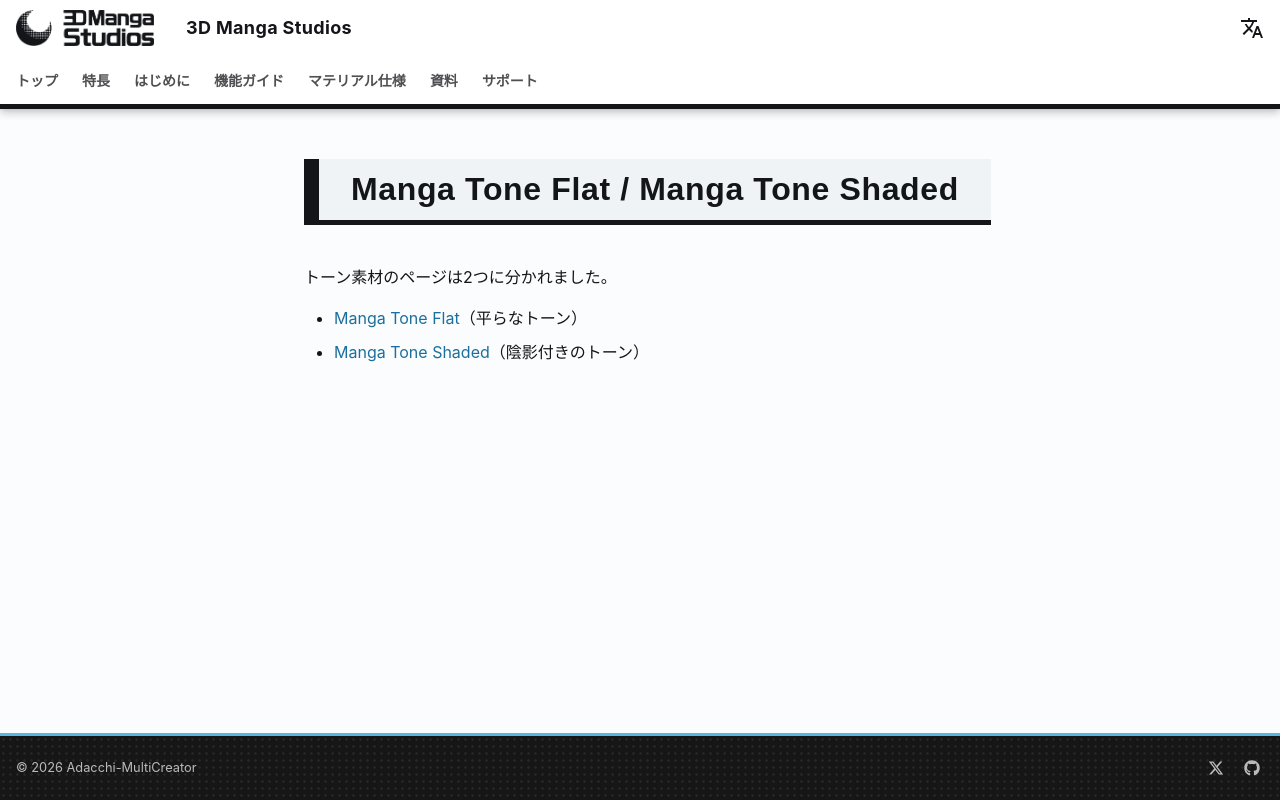

repository: nekonote-kobo/3d-manga-studios · page: 1.2/spec/tones.html · generator: mkdocs

# Manga Tone Flat / Manga Tone Shaded

トーン素材のページは2つに分かれました。

- [Manga Tone Flat](flat.md)（平らなトーン）
- [Manga Tone Shaded](shaded.md)（陰影付きのトーン）
